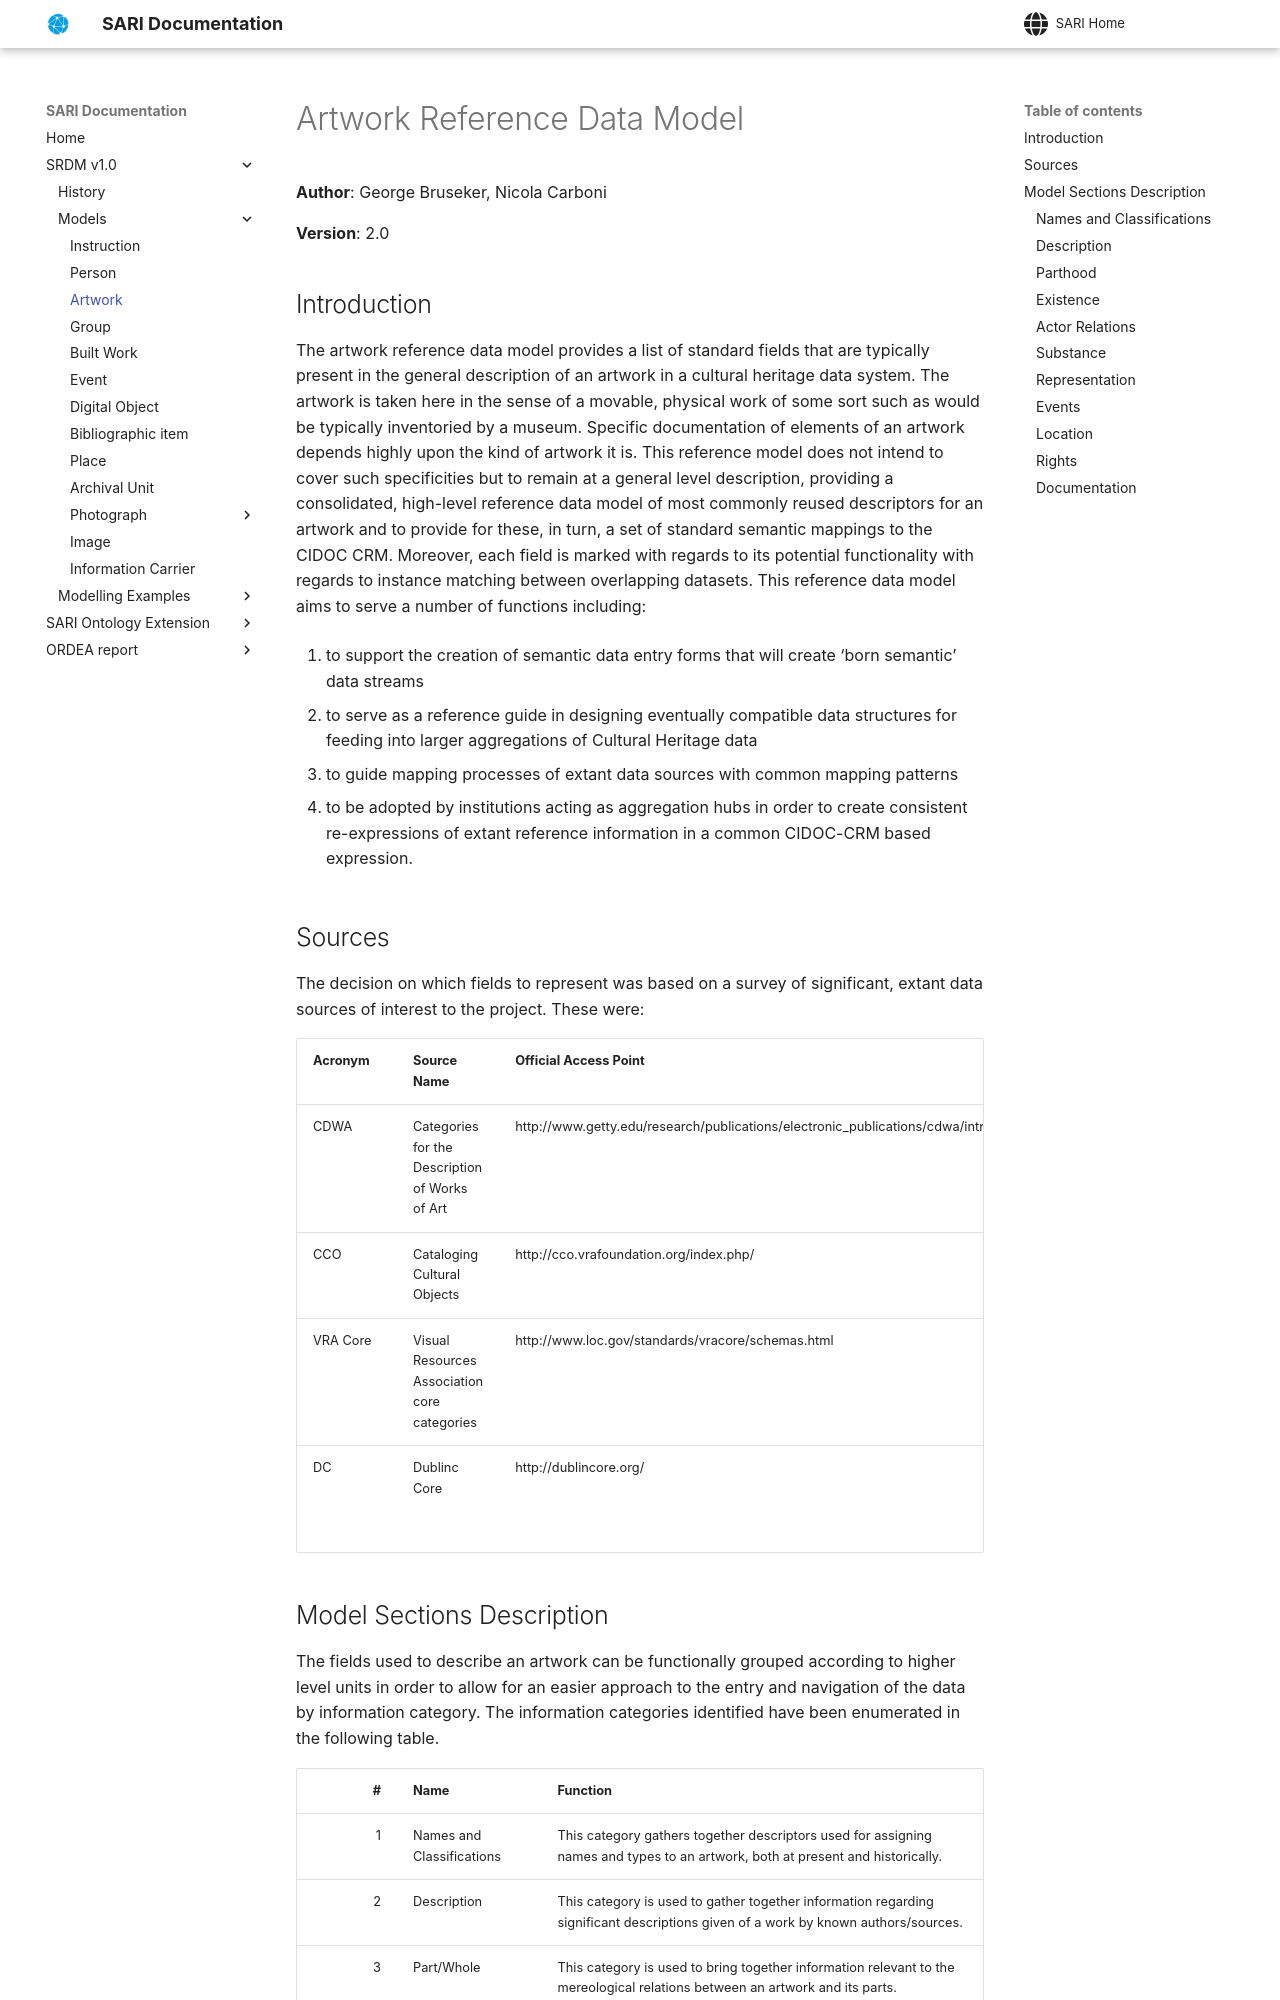

repository: swiss-art-research-net/docs · page: et/artwork/index.html · generator: mkdocs

# Artwork Reference Data Model

**Author**: George Bruseker, Nicola Carboni

**Version**: 2.0

## Introduction

The artwork reference data model provides a list of standard fields that are typically present in the general description of an artwork in a cultural heritage data system. The artwork is taken here in the sense of a movable, physical work of some sort such as would be typically inventoried by a museum. Specific documentation of elements of an artwork depends highly upon the kind of artwork it is. This reference model does not intend to cover such specificities but to remain at a general level description, providing a consolidated, high-level reference data model of most commonly reused descriptors for an artwork and to provide for these, in turn, a set of standard semantic mappings to the CIDOC CRM. Moreover, each field is marked with regards to its potential functionality with regards to instance matching between overlapping datasets. This reference da
